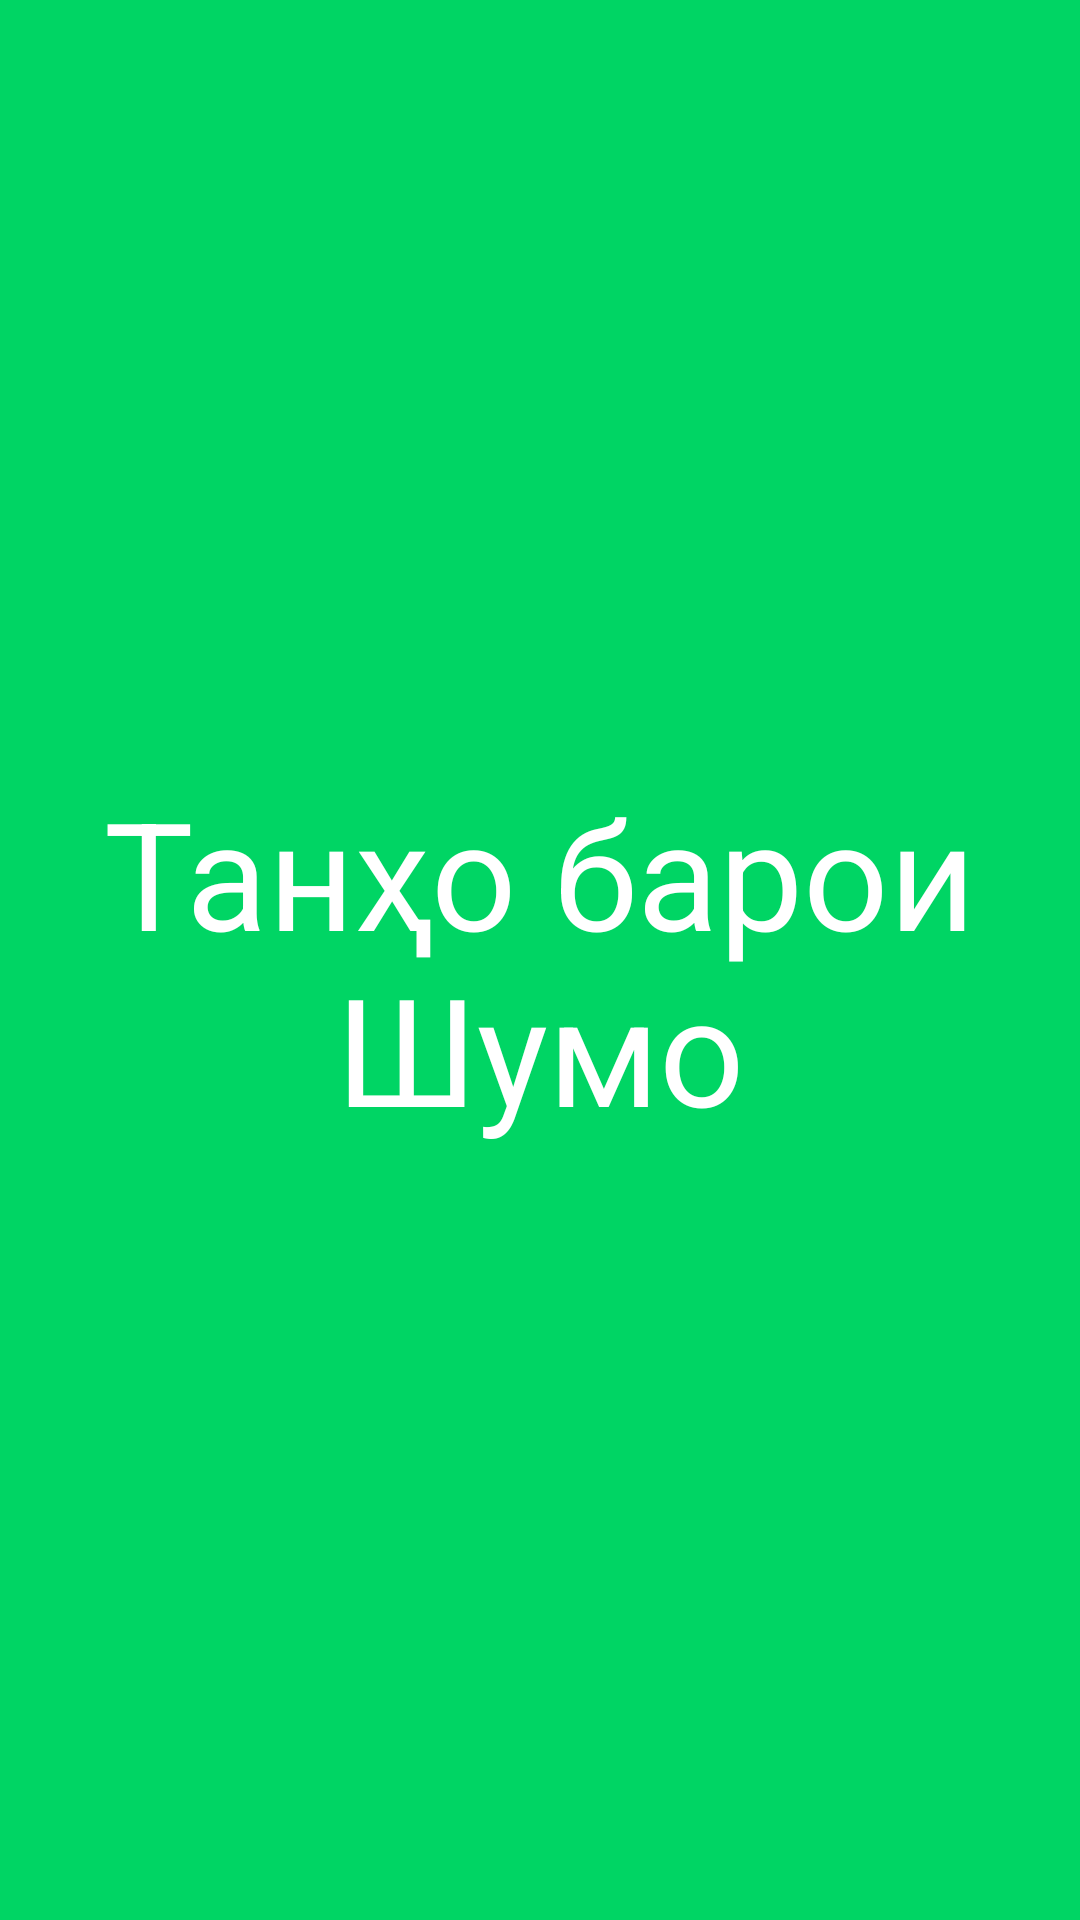

Android layout source for this screen:
<!-- AndroidManifest.xml: application theme AppTheme -->
<!-- res/layout/intro_seventh.xml -->
<?xml version="1.0" encoding="utf-8"?>
<RelativeLayout
    xmlns:android="http://schemas.android.com/apk/res/android"
    android:orientation="vertical"
    android:layout_width="match_parent"
    android:layout_height="match_parent"
    android:background="@color/greenMain">


    <TextView
        android:layout_width="wrap_content"
        android:layout_height="wrap_content"
        android:scaleType="fitXY"
        android:layout_centerInParent="true"
        android:text="Танҳо барои Шумо"
        android:textColor="@color/white"
        android:gravity="center"
        android:textSize="50sp"
        android:id="@+id/iv_main"/>



</RelativeLayout>
<!-- resources referenced by this layout -->
<resources>
  <color name="greenMain">#00d564</color>
  <color name="white">#ffffff</color>
  <style name="AppTheme" parent="Theme.AppCompat.Light.DarkActionBar">
          
          <item name="colorPrimary">@color/greyLight</item>
          <item name="colorPrimaryDark">@color/blackLightText
          </item>
          <item name="colorAccent">@color/greenMain</item>
          <item name="android:windowBackground">@color/whiteDarker</item>
  
      </style>
  <color name="greyLight">#cccccc</color>
  <color name="blackLightText">#898989</color>
  <color name="whiteDarker">#fdfdfd</color>
</resources>
